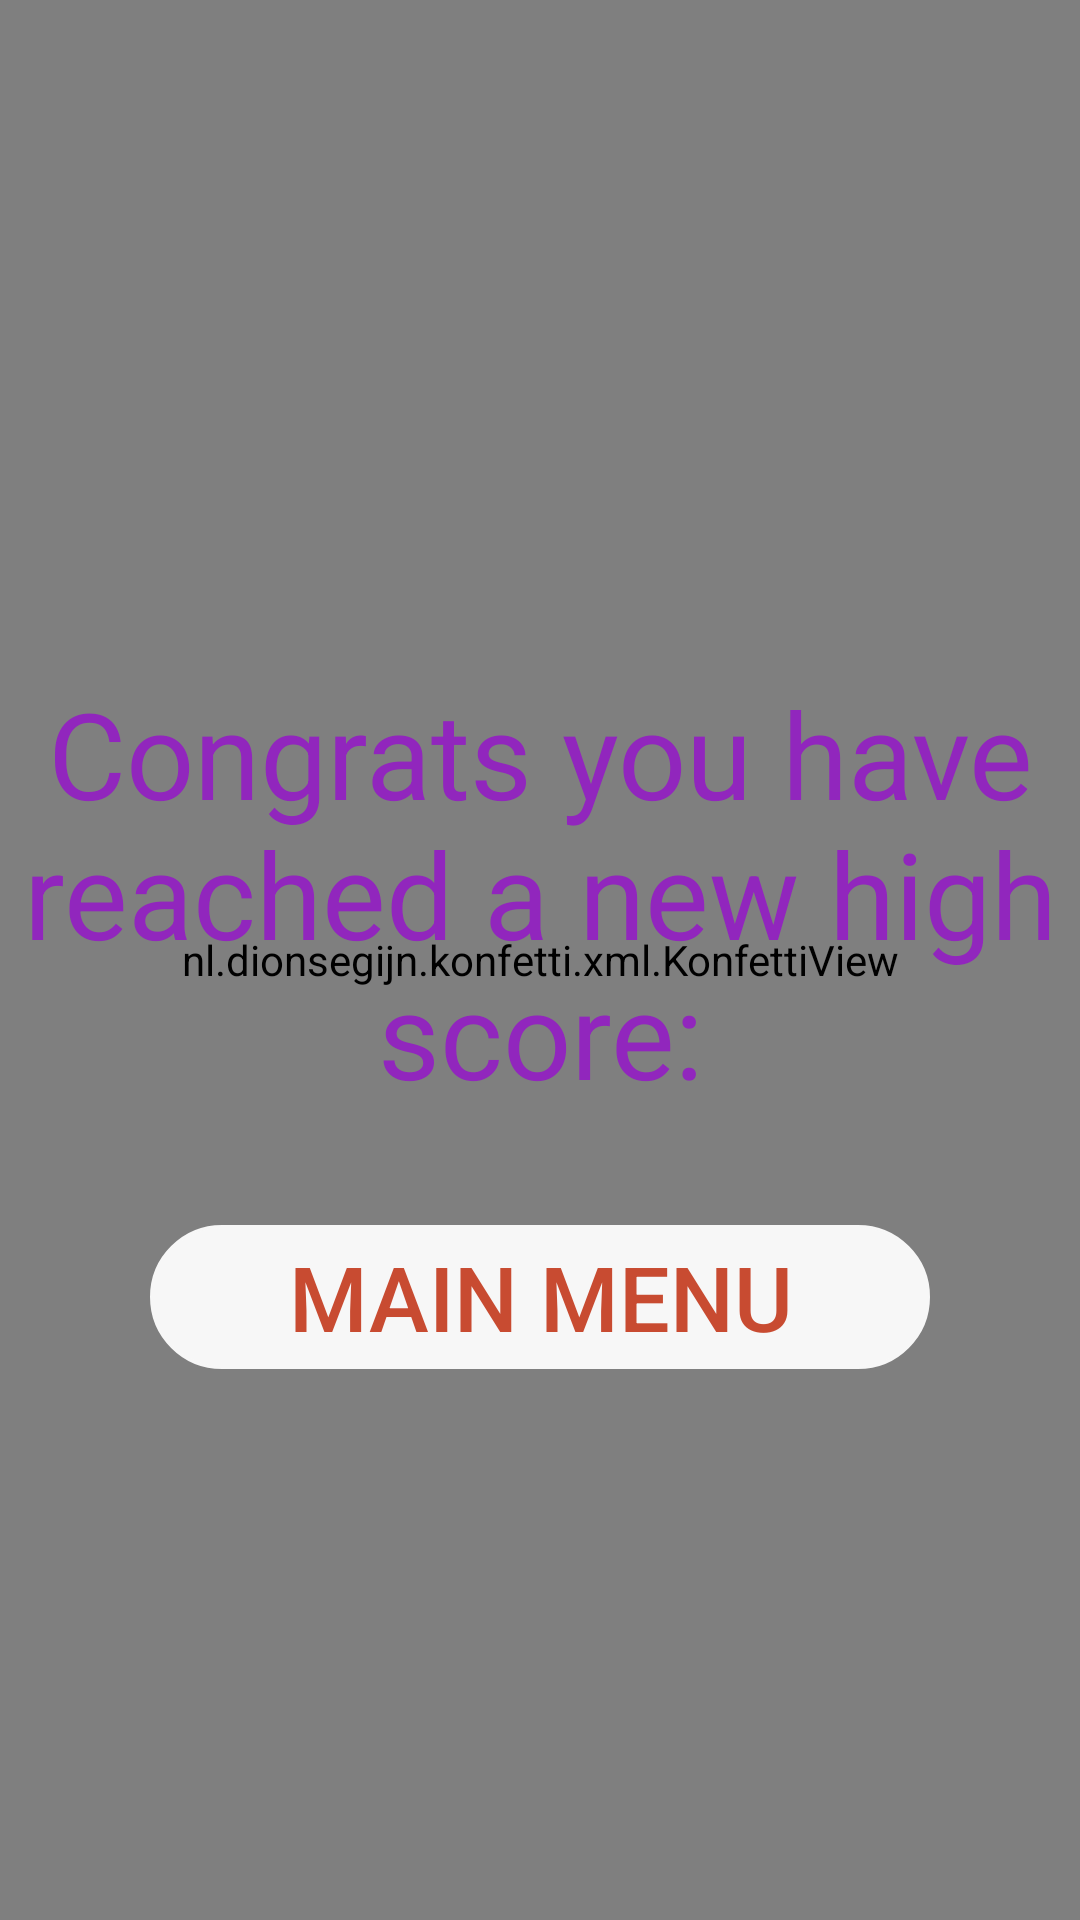

Here is an Android app screen rendered from its layout file. Give the layout XML and the strings, colors and styles it references.
<!-- AndroidManifest.xml: application theme Theme.QuizApp -->
<!-- res/layout/activity_new_high_score.xml -->
<?xml version="1.0" encoding="utf-8"?>
<androidx.constraintlayout.widget.ConstraintLayout xmlns:android="http://schemas.android.com/apk/res/android"
    xmlns:app="http://schemas.android.com/apk/res-auto"
    xmlns:tools="http://schemas.android.com/tools"
    android:layout_width="match_parent"
    android:layout_height="match_parent"
    android:background="#B3FFF8"
    tools:context=".Activities.NewHighScore">

    <nl.dionsegijn.konfetti.xml.KonfettiView
        android:id="@+id/konfettiView"
        android:layout_width="match_parent"
        android:layout_height="match_parent"
        app:layout_constraintTop_toTopOf="parent" />

    <TextView
        android:id="@+id/newHighScoreTextV"
        android:layout_width="wrap_content"
        android:layout_height="wrap_content"
        android:layout_marginTop="-45dp"
        android:text="@string/newHighScore"
        android:textColor="@color/purple_500"
        app:layout_constraintBottom_toBottomOf="parent"
        app:layout_constraintEnd_toEndOf="@+id/konfettiView"
        app:layout_constraintStart_toStartOf="parent"
        app:layout_constraintTop_toTopOf="@+id/konfettiView"
        android:textSize="40sp"
        android:gravity="center"
        android:layout_centerHorizontal="true"/>

    <androidx.appcompat.widget.AppCompatButton

        android:id="@+id/playAgain"
        android:layout_width="match_parent"
        android:layout_height="wrap_content"
        android:background="@drawable/round"
        android:layout_margin="50dp"
        android:backgroundTint="#F7F7F7"
        android:text="@string/high_score_main_menu"
        android:textColor="#C84B31"
        app:layout_constraintBottom_toBottomOf="@+id/konfettiView"
        app:layout_constraintEnd_toEndOf="parent"
        android:textSize="30sp"
        app:layout_constraintStart_toStartOf="parent"
        app:layout_constraintTop_toTopOf="@+id/newHighScoreTextV" />

</androidx.constraintlayout.widget.ConstraintLayout>
<!-- resources referenced by this layout -->
<resources>
  <color name="purple_500">#9126bd</color>
  <!-- drawable round (drawable) -->
  <?xml version="1.0" encoding="utf-8"?>
  <selector xmlns:android="http://schemas.android.com/apk/res/android">
          <item>
              <shape android:shape="rectangle">
                  <corners android:radius="160dp" />
                  <stroke
                      android:width="1dp"
                      />
              </shape>
          </item>
  </selector>
  <string name="high_score_main_menu">Main menu </string>
  <string name="newHighScore">Congrats you have reached a new high score: </string>
  <style name="Theme.QuizApp" parent="Theme.MaterialComponents.DayNight.NoActionBar">
          
          <item name="colorPrimary">@color/purple_500</item>
          <item name="colorPrimaryVariant">@color/purple_700</item>
          <item name="colorOnPrimary">@color/white</item>
          
          <item name="colorSecondary">@color/teal_200</item>
          <item name="colorSecondaryVariant">@color/teal_700</item>
          <item name="colorOnSecondary">@color/black</item>
          
          <item name="android:statusBarColor" tools:targetApi="l">?attr/colorPrimaryVariant</item>
          
          <item name="android:windowActivityTransitions">true</item>
          <item name="android:windowEnterTransition">@transition/trans_anim</item>
          <item name="android:windowExitTransition">@transition/trans_anim</item>
  
  
      </style>
  <color name="purple_700">#9126bd</color>
  <color name="white">#FFFFFFFF</color>
  <color name="teal_200">#ab2fb7</color>
  <color name="teal_700">#ab2fb7</color>
  <color name="black">#FF000000</color>
</resources>
